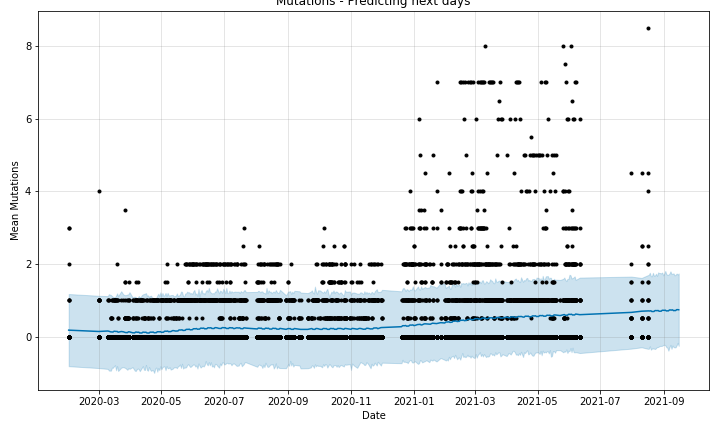

The data file committed next to this chart (first rows):
protein	date	y
NSP4	2020-02-01	0.00
E	2020-02-01	0.00
NS7a	2020-02-01	0.00
NSP5	2020-02-01	0.00
NS7b	2020-02-01	0.00
NSP6	2020-02-01	1.00
NSP7	2020-02-01	0.00
NSP8	2020-02-01	0.00
Spike	2020-02-01	2.00
NSP9	2020-02-01	0.00
NSP10	2020-02-01	0.00
NSP11	2020-02-01	0.00
NSP12	2020-02-01	0.00
M	2020-02-01	0.00
NSP13	2020-02-01	0.00
N	2020-02-01	1.00
NSP14	2020-02-01	0.00
NS3	2020-02-01	3.00
NSP15	2020-02-01	0.00
NSP16	2020-02-01	0.00
NS9b	2020-02-01	0.00
NS6	2020-02-01	0.00
NS9c	2020-02-01	0.00
NSP1	2020-02-01	0.00
NSP2	2020-02-01	0.00
NS8	2020-02-01	1.00
NSP3	2020-02-01	3.00
NSP4	2020-03-01	0.00
E	2020-03-01	1.00
NS7a	2020-03-01	0.00
NSP5	2020-03-01	1.00
NS7b	2020-03-01	0.00
NSP6	2020-03-01	0.00
NSP7	2020-03-01	0.00
NSP8	2020-03-01	0.00
Spike	2020-03-01	4.00
NSP9	2020-03-01	0.00
NSP10	2020-03-01	0.00
NSP11	2020-03-01	0.00
NSP12	2020-03-01	1.00
M	2020-03-01	0.00
NSP13	2020-03-01	0.00
N	2020-03-01	1.00
NSP14	2020-03-01	0.00
NS3	2020-03-01	1.00
NSP15	2020-03-01	0.00
NSP16	2020-03-01	0.00
NS9b	2020-03-01	0.00
NS6	2020-03-01	0.00
NS9c	2020-03-01	0.00
NSP1	2020-03-01	0.00
NSP2	2020-03-01	1.00
NS8	2020-03-01	1.00
NSP3	2020-03-01	0.00
NSP4	2020-03-10	0.00
E	2020-03-10	0.00
NS7a	2020-03-10	0.00
NSP5	2020-03-10	0.00
NS7b	2020-03-10	0.00
NSP6	2020-03-10	0.00
... 9,606 more rows
